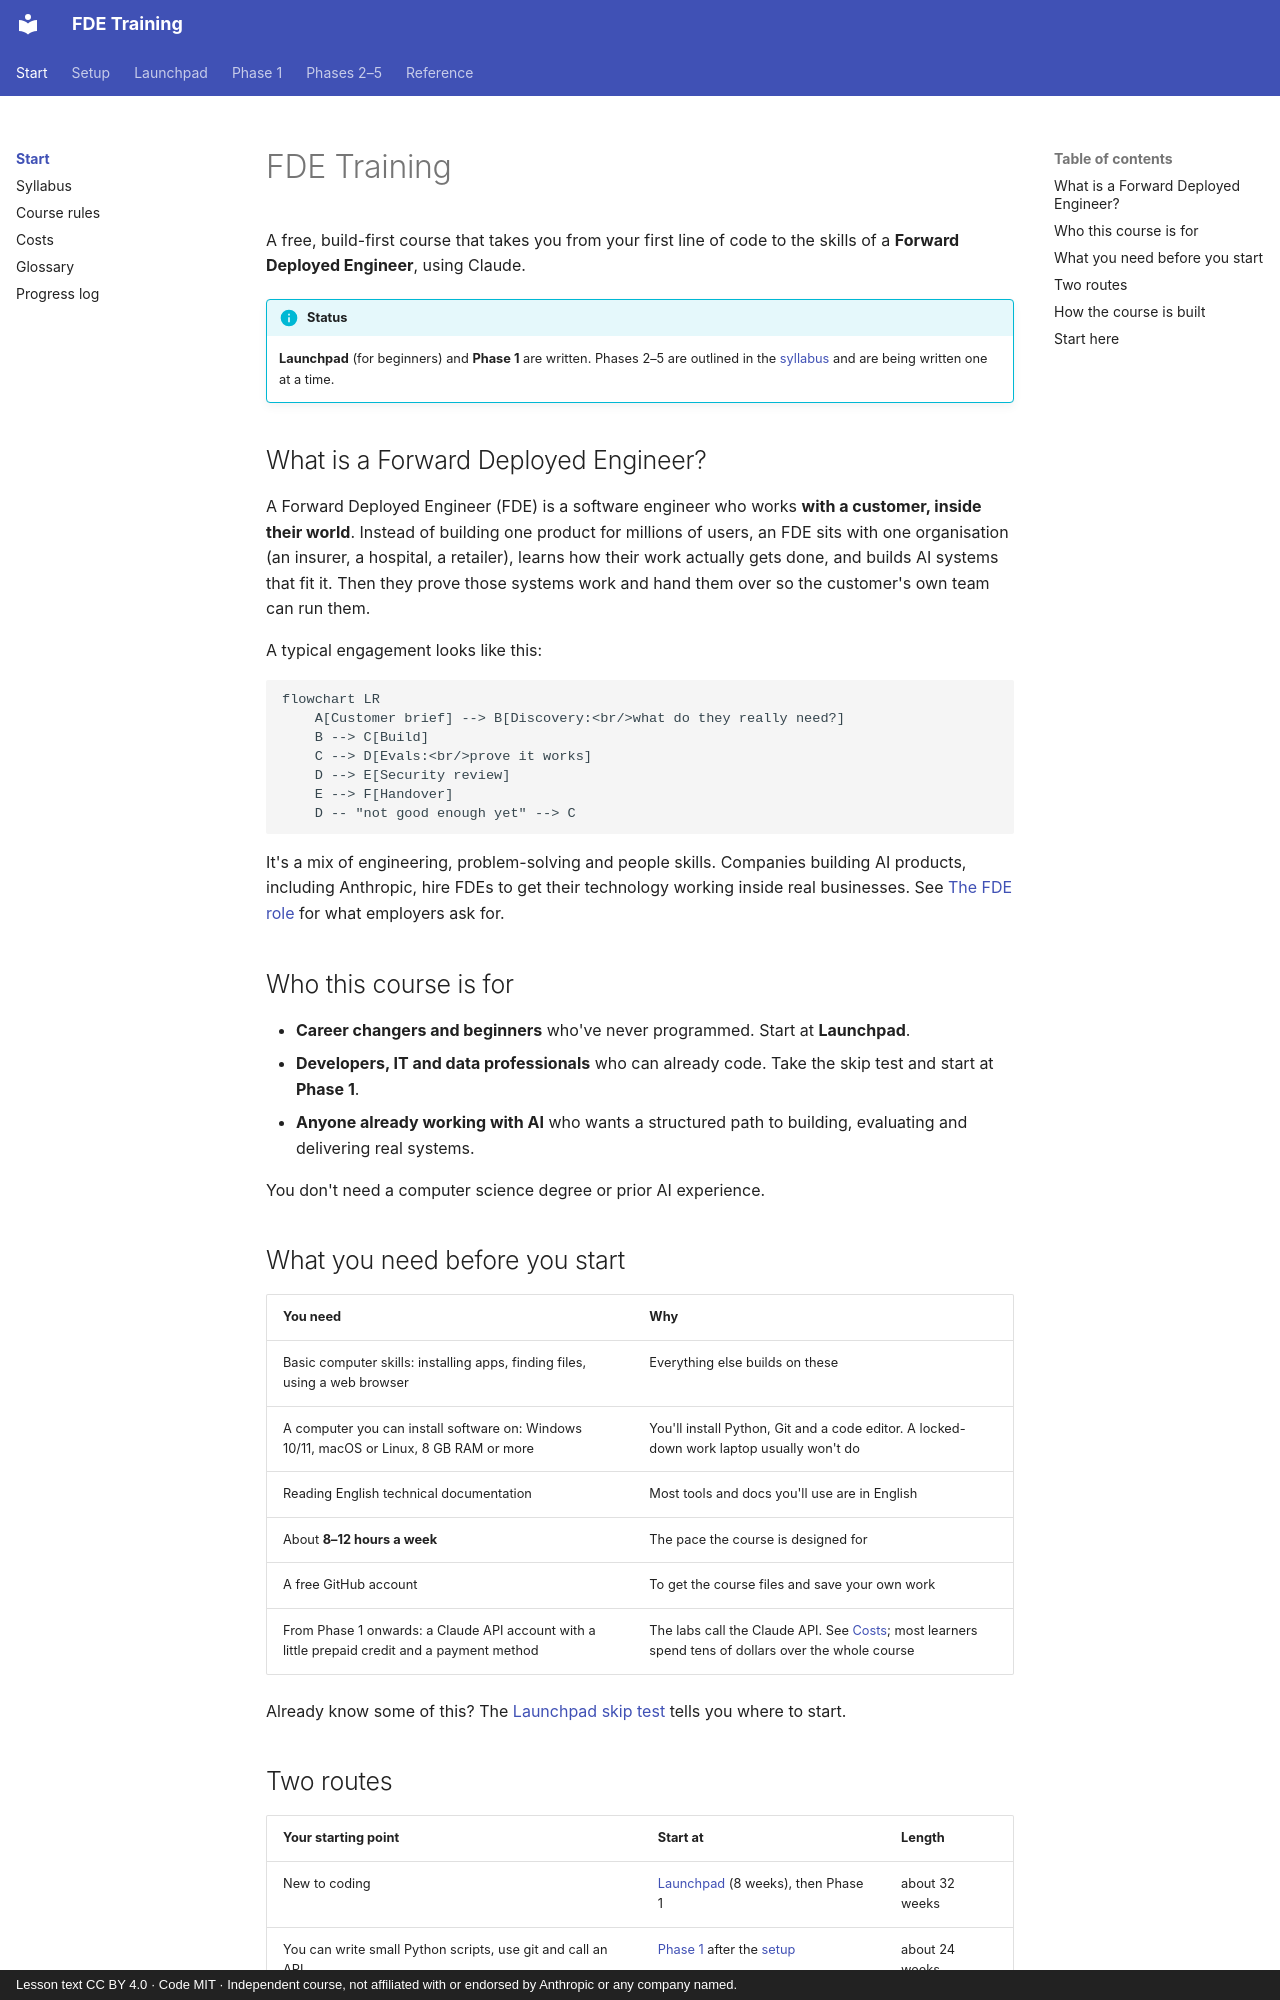

repository: darolution/FDE-Training · page: index.html · generator: mkdocs · copyright: Lesson text CC BY 4.0 · Code MIT · Independent course, not affiliated with or endorsed by Anthropic or any company named.

# FDE Training

A free, build-first course that takes you from your first line of code to the skills of a **Forward Deployed Engineer**, using Claude.

!!! info "Status"
    **Launchpad** (for beginners) and **Phase 1** are written. Phases 2–5 are outlined in the [syllabus](syllabus.md) and are being written one at a time.

## What is a Forward Deployed Engineer?

A Forward Deployed Engineer (FDE) is a software engineer who works **with a customer, inside their world**. Instead of building one product for millions of users, an FDE sits with one organisation (an insurer, a hospital, a retailer), learns how their work actually gets done, and builds AI systems that fit it. Then they prove those systems work and hand them over so the customer's own team can run them.

A typical engagement looks like this:

```mermaid
flowchart LR
    A[Customer brief] --> B[Discovery:<br/>what do they really need?]
    B --> C[Build]
    C --> D[Evals:<br/>prove it works]
    D --> E[Security review]
    E --> F[Handover]
    D -- "not good enough yet" --> C
```

It's a mix of engineering, problem-solving and people skills. Companies building AI products, including Anthropic, hire FDEs to get their technology working inside real businesses. See [The FDE role](reference/fde-role.md) for what employers ask for.

## Who this course is for

- **Career changers and beginners** who've never programmed. Start at **Launchpad**.
- **Developers, IT and data professionals** who can already code. Take the skip test and start at **Phase 1**.
- **Anyone already working with AI** who wants a structured path to building, evaluating and delivering real systems.

You don't need a computer science degree or prior AI experience.

## What you need before you start

| You need | Why |
|---|---|
| Basic computer skills: installing apps, finding files, using a web browser | Everything else builds on these |
| A computer you can install software on: Windows 10/11, macOS or Linux, 8 GB RAM or more | You'll install Python, Git and a code editor. A locked-down work laptop usually won't do |
| Reading English technical documentation | Most tools and docs you'll use are in English |
| About **8–12 hours a week** | The pace the course is designed for |
| A free GitHub account | To get the course files and save your own work |
| From Phase 1 onwards: a Claude API account with a little prepaid credit and a payment method | The labs call the Claude API. See [Costs](costs.md); most learners spend tens of dollars over the whole course |

Already know some of this? The [Launchpad skip test](launchpad/index.md#skip-test) tells you where to start.

## Two routes

| Your starting point | Start at | Length |
|---|---|---|
| New to coding | [Launchpad](launchpad/index.md) (8 weeks), then Phase 1 | about 32 weeks |
| You can write small Python scripts, use git and call an API | [Phase 1](phase-1/index.md) after the [setup](setup/index.md) | about 24 weeks |
